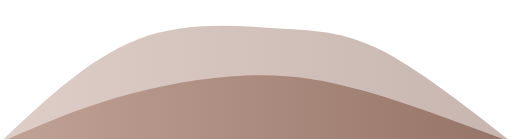
t = 0.00 s
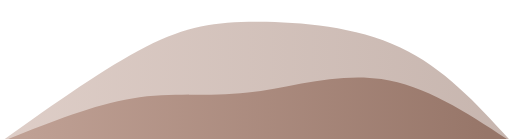
t = 0.75 s
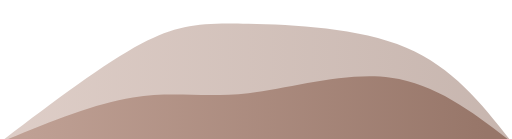
t = 1.25 s
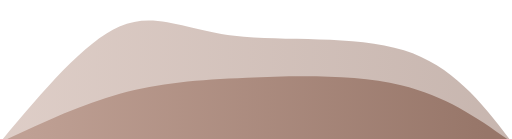
t = 2.00 s
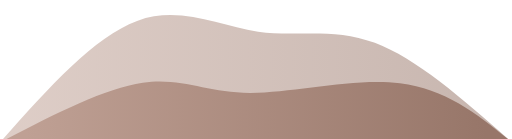
t = 2.75 s
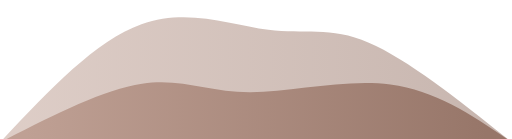
t = 3.25 s

The animated SVG that drew these frames (rendered in a browser with its animation timeline set to each time). Animation: 2 CSS @keyframes rules; one cycle of 4.00 s, repeats indefinitely.

<svg width="100%" height="100%" id="svg" viewBox="0 0 1440 390" xmlns="http://www.w3.org/2000/svg" class="transition duration-300 ease-in-out delay-150"><style>
          .path-0{
            animation:pathAnim-0 4s;
            animation-timing-function: linear;
            animation-iteration-count: infinite;
          }
          @keyframes pathAnim-0{
            0%{
              d: path("M 0,400 L 0,400 C 125.10714285714283,281.7142857142857 250.21428571428567,163.42857142857144 385,111 C 519.7857142857143,58.57142857142857 664.25,72 775,79 C 885.75,86 962.7857142857144,86.57142857142858 1068,139 C 1173.2142857142856,191.42857142857142 1306.6071428571427,295.7142857142857 1440,400 L 1440,400 L 0,400 Z");
            }
            25%{
              d: path("M 0,400 L 0,400 C 155.21428571428572,299.32142857142856 310.42857142857144,198.64285714285714 419,138 C 527.5714285714286,77.35714285714286 589.5000000000001,56.74999999999999 711,55 C 832.4999999999999,53.25000000000001 1013.5714285714284,70.35714285714286 1145,131 C 1276.4285714285716,191.64285714285714 1358.2142857142858,295.82142857142856 1440,400 L 1440,400 L 0,400 Z");
            }
            50%{
              d: path("M 0,400 L 0,400 C 117.85714285714286,258.9642857142857 235.71428571428572,117.92857142857142 336,74 C 436.2857142857143,30.071428571428577 519,83.25000000000001 659,100 C 799,116.74999999999999 996.2857142857142,97.07142857142858 1136,141 C 1275.7142857142858,184.92857142857142 1357.857142857143,292.4642857142857 1440,400 L 1440,400 L 0,400 Z");
            }
            75%{
              d: path("M 0,400 L 0,400 C 136.60714285714283,248.85714285714286 273.21428571428567,97.71428571428571 402,53 C 530.7857142857143,8.28571428571429 651.75,70.00000000000001 748,85 C 844.25,99.99999999999999 915.7857142857142,68.28571428571428 1027,113 C 1138.2142857142858,157.71428571428572 1289.107142857143,278.8571428571429 1440,400 L 1440,400 L 0,400 Z");
            }
            100%{
              d: path("M 0,400 L 0,400 C 125.10714285714283,281.7142857142857 250.21428571428567,163.42857142857144 385,111 C 519.7857142857143,58.57142857142857 664.25,72 775,79 C 885.75,86 962.7857142857144,86.57142857142858 1068,139 C 1173.2142857142856,191.42857142857142 1306.6071428571427,295.7142857142857 1440,400 L 1440,400 L 0,400 Z");
            }
          }</style><defs><linearGradient id="gradient" x1="0%" y1="50%" x2="100%" y2="50%"><stop offset="5%" stop-color="#bfa094"></stop><stop offset="95%" stop-color="#977669"></stop></linearGradient></defs><path d="M 0,400 L 0,400 C 125.10714285714283,281.7142857142857 250.21428571428567,163.42857142857144 385,111 C 519.7857142857143,58.57142857142857 664.25,72 775,79 C 885.75,86 962.7857142857144,86.57142857142858 1068,139 C 1173.2142857142856,191.42857142857142 1306.6071428571427,295.7142857142857 1440,400 L 1440,400 L 0,400 Z" stroke="none" stroke-width="0" fill="url(#gradient)" fill-opacity="0.53" class="transition-all duration-300 ease-in-out delay-150 path-0"></path><style>
          .path-1{
            animation:pathAnim-1 4s;
            animation-timing-function: linear;
            animation-iteration-count: infinite;
          }
          @keyframes pathAnim-1{
            0%{
              d: path("M 0,400 L 0,400 C 105.67857142857142,354.1428571428571 211.35714285714283,308.2857142857143 329,274 C 446.64285714285717,239.71428571428572 576.25,217.00000000000003 689,212 C 801.75,206.99999999999997 897.6428571428571,219.71428571428567 1020,254 C 1142.357142857143,288.28571428571433 1291.1785714285716,344.14285714285717 1440,400 L 1440,400 L 0,400 Z");
            }
            25%{
              d: path("M 0,400 L 0,400 C 137.14285714285714,345.07142857142856 274.2857142857143,290.14285714285717 386,277 C 497.7142857142857,263.85714285714283 584.0000000000001,292.5 700,276 C 815.9999999999999,259.5 961.7142857142858,197.85714285714286 1090,211 C 1218.2857142857142,224.14285714285714 1329.142857142857,312.07142857142856 1440,400 L 1440,400 L 0,400 Z");
            }
            50%{
              d: path("M 0,400 L 0,400 C 113.10714285714286,346.8571428571429 226.21428571428572,293.7142857142857 337,263 C 447.7857142857143,232.28571428571428 556.2500000000001,224.00000000000003 694,218 C 831.7499999999999,211.99999999999997 998.7857142857142,208.28571428571428 1128,239 C 1257.2142857142858,269.7142857142857 1348.607142857143,334.8571428571429 1440,400 L 1440,400 L 0,400 Z");
            }
            75%{
              d: path("M 0,400 L 0,400 C 157.32142857142856,316.5 314.6428571428571,233 423,222 C 531.3571428571429,211 590.75,272.5 706,275 C 821.25,277.5 992.3571428571429,221 1124,232 C 1255.642857142857,243 1347.8214285714284,321.5 1440,400 L 1440,400 L 0,400 Z");
            }
            100%{
              d: path("M 0,400 L 0,400 C 105.67857142857142,354.1428571428571 211.35714285714283,308.2857142857143 329,274 C 446.64285714285717,239.71428571428572 576.25,217.00000000000003 689,212 C 801.75,206.99999999999997 897.6428571428571,219.71428571428567 1020,254 C 1142.357142857143,288.28571428571433 1291.1785714285716,344.14285714285717 1440,400 L 1440,400 L 0,400 Z");
            }
          }</style><defs><linearGradient id="gradient" x1="0%" y1="50%" x2="100%" y2="50%"><stop offset="5%" stop-color="#bfa094"></stop><stop offset="95%" stop-color="#977669"></stop></linearGradient></defs><path d="M 0,400 L 0,400 C 105.67857142857142,354.1428571428571 211.35714285714283,308.2857142857143 329,274 C 446.64285714285717,239.71428571428572 576.25,217.00000000000003 689,212 C 801.75,206.99999999999997 897.6428571428571,219.71428571428567 1020,254 C 1142.357142857143,288.28571428571433 1291.1785714285716,344.14285714285717 1440,400 L 1440,400 L 0,400 Z" stroke="none" stroke-width="0" fill="url(#gradient)" fill-opacity="1" class="transition-all duration-300 ease-in-out delay-150 path-1"></path></svg>
